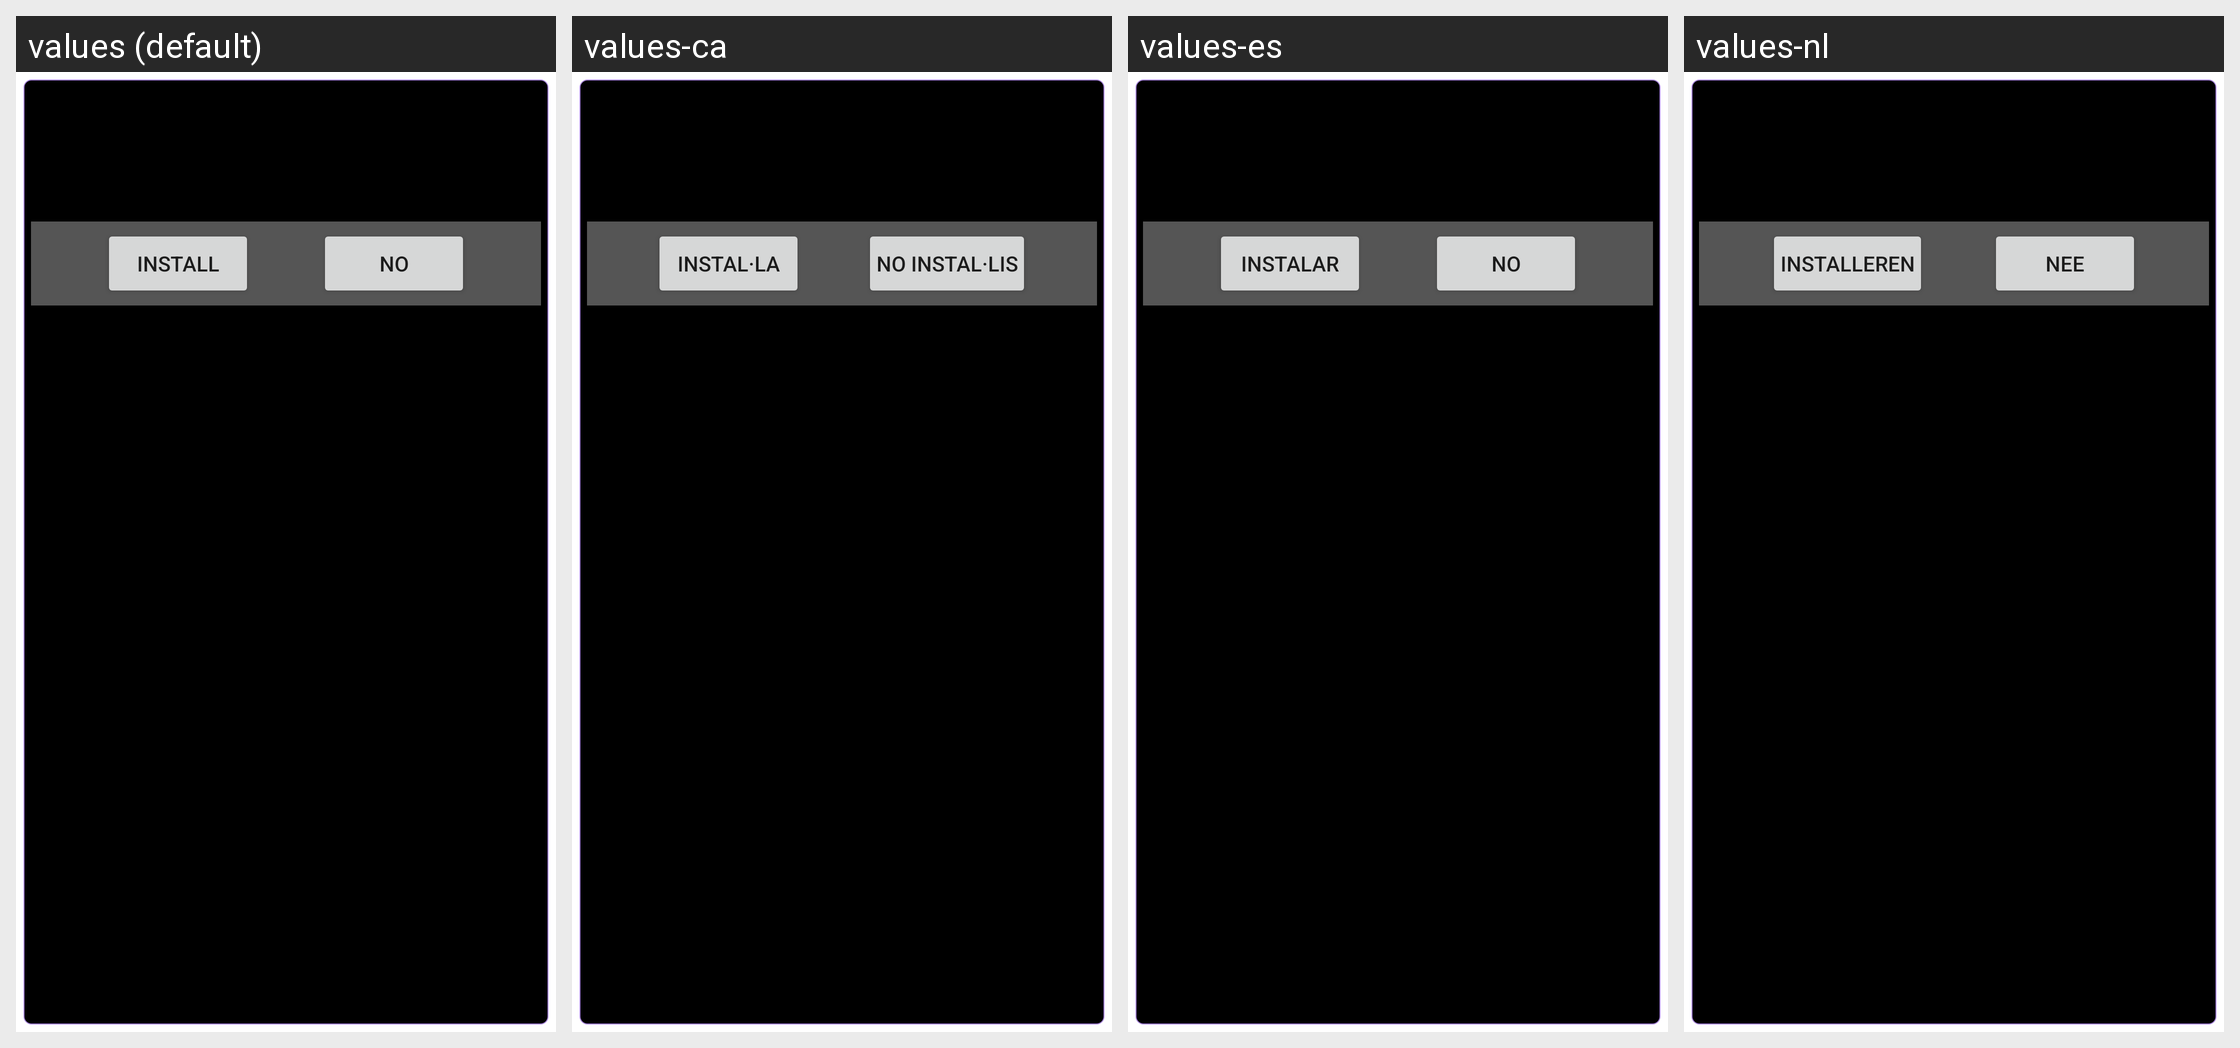

The Android screen above is rendered under several locales of the same app. Produce the string resources it draws, with the default and per-locale values.
Android screen res/layout/voice_input_not_installed.xml rendered under 4 locales, left to right: values (default), values-ca, values-es, values-nl. Device: Nexus 5 (rendered at 1080×1920; each locale shown at half size, 540×960, under a caption strip naming it); theme Theme.AskApp.Popup.NoTitle.
Other locales in the repository, not shown: values-ar, values-be, values-bg, values-cs, values-da, values-de, values-el, values-eo, values-fi, values-fr, values-he, values-hu, values-hy, values-in, values-it, values-iw, values-ka, values-lt, values-mk, values-my, values-no, values-pl, values-pt, values-pt-rBR, values-ro, values-ru, values-se, values-sk, values-sl, values-ta, values-th, values-tl, values-tr, values-uk, values-vi.
Strings drawn on this screen, with the default value and each locale's value (text and hints the layout hard-codes, and strings that could not be matched under every locale, appear in the picture but are not listed):

voice_input_not_installed_action_install
  values: Install
  values-ca: Instal·la
  values-es: Instalar
  values-nl: Installeren

voice_input_not_installed_action_do_not_install
  values: No
  values-ca: No instal·lis
  values-es: No
  values-nl: Nee
